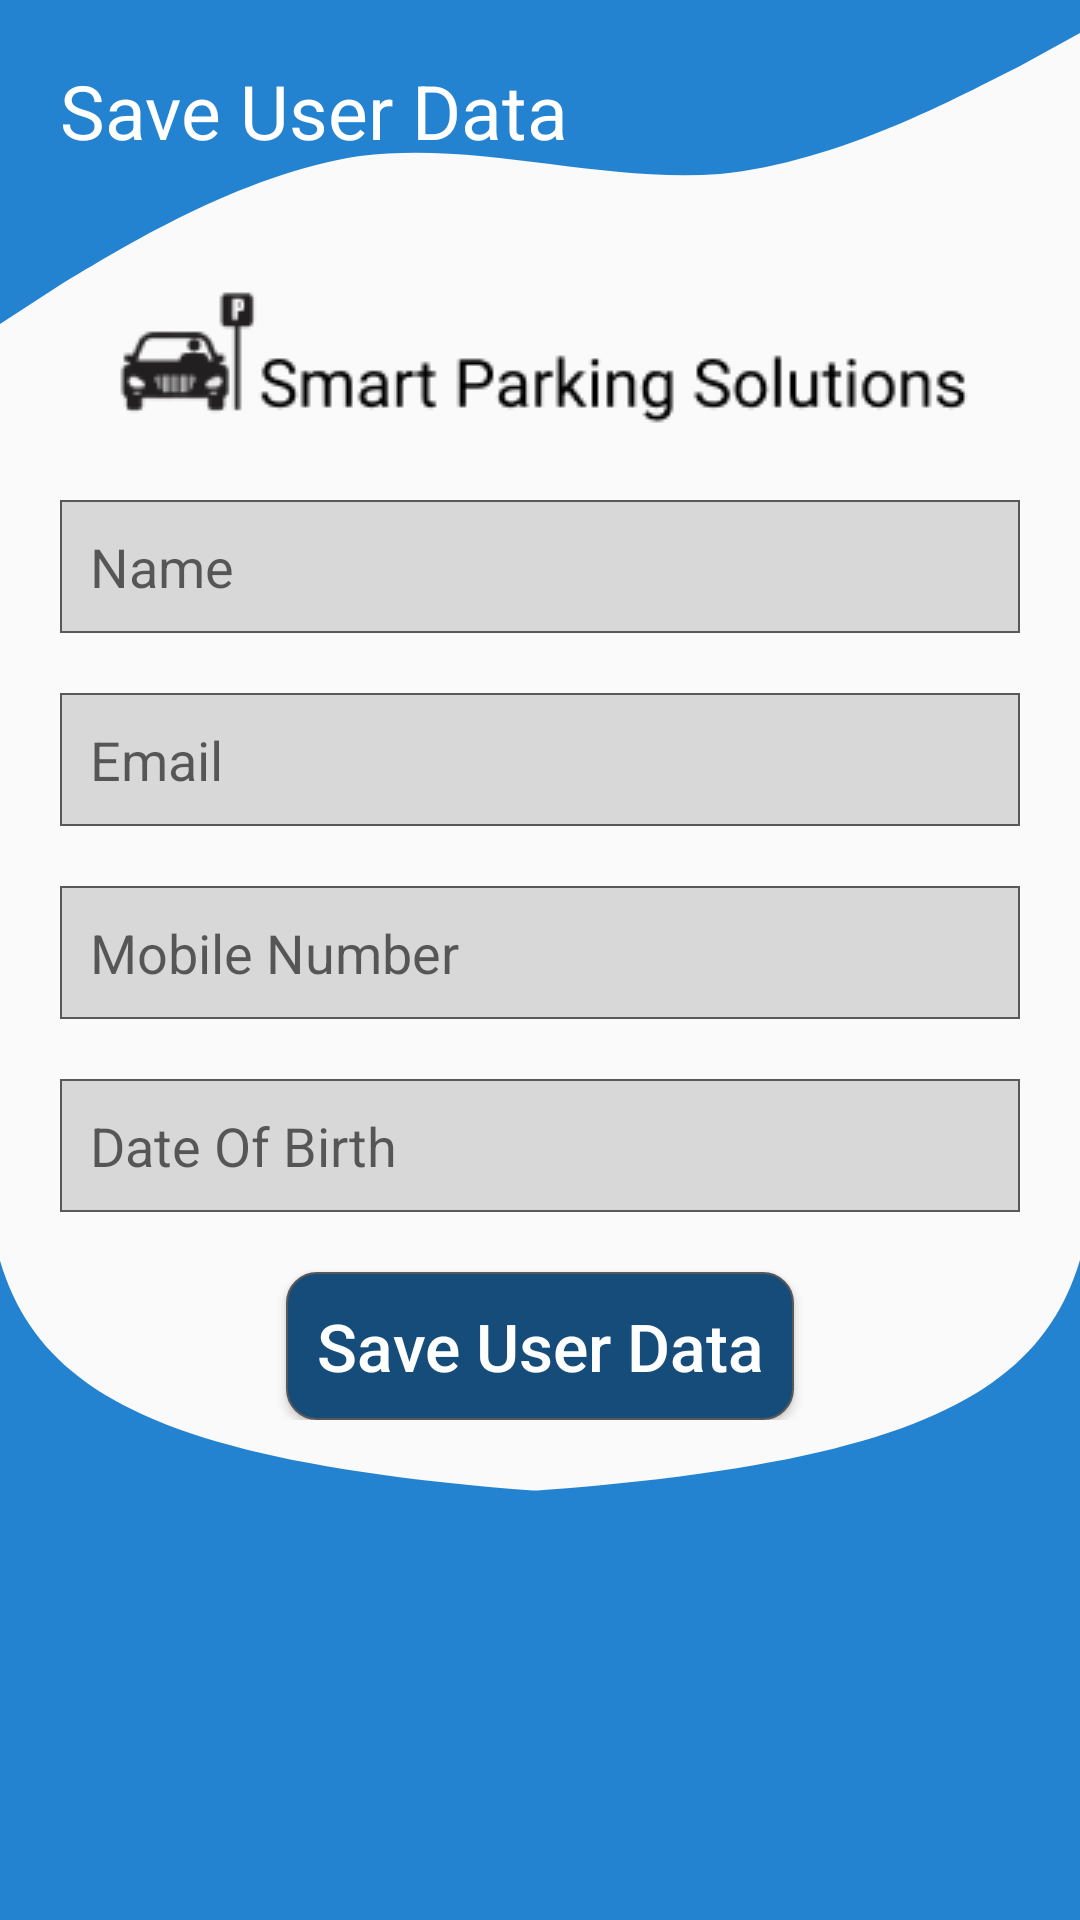

This screen was rendered from an Android layout file. Write that file and the resources it references.
<!-- AndroidManifest.xml: application theme AppTheme2 -->
<!-- res/layout/activity_save_user_data.xml -->
<?xml version="1.0" encoding="utf-8"?>
<RelativeLayout xmlns:android="http://schemas.android.com/apk/res/android"
    xmlns:app="http://schemas.android.com/apk/res-auto"
    xmlns:tools="http://schemas.android.com/tools"
    android:layout_width="match_parent"
    android:layout_height="match_parent"
    android:background="@drawable/ic_background"
    tools:context=".SaveUserDataActivity">
    <TextView
        android:layout_width="wrap_content"
        android:layout_height="wrap_content"
        android:id="@+id/signup_textView"
        android:text="@string/save_user_data"
        android:textSize="25sp"
        android:textColor="@android:color/white"
        android:layout_marginTop="20dp"
        android:layout_marginStart="20dp"/>
    <ImageView
        android:layout_width="wrap_content"
        android:layout_height="wrap_content"
        android:src="@drawable/logo_horizontal"
        android:layout_below="@+id/signup_textView"
        android:layout_marginTop="40dp"
        android:layout_centerHorizontal="true"
        android:id="@+id/horizontal_logo"/>
    <LinearLayout
        android:layout_width="match_parent"
        android:layout_height="wrap_content"
        android:id="@+id/sign_up_form"
        android:layout_centerInParent="true"
        android:gravity="center"
        android:padding="20dp"
        android:orientation="vertical">
        <EditText
            android:layout_width="match_parent"
            android:layout_height="wrap_content"
            android:id="@+id/name"
            android:padding="10dp"
            android:inputType="textPersonName"
            android:background="@drawable/edittext_background"
            android:hint="@string/name"/>
        <EditText
            android:layout_width="match_parent"
            android:layout_height="wrap_content"
            android:id="@+id/email"
            android:inputType="textEmailAddress"
            android:layout_marginTop="20dp"
            android:padding="10dp"
            android:enabled="false"
            android:background="@drawable/edittext_background"
            android:hint="@string/email"/>

        <RelativeLayout
            android:layout_width="wrap_content"
            android:layout_height="wrap_content"
            >

            <EditText
                android:id="@+id/mobile"
                android:layout_width="match_parent"
                android:layout_height="wrap_content"
                android:layout_marginTop="20dp"
                android:background="@drawable/edittext_background"
                android:hint="@string/mobile_number"
                android:inputType="number"
                android:padding="10dp" />
        </RelativeLayout>
        <RelativeLayout
            android:layout_width="wrap_content"
            android:layout_height="wrap_content">
            <EditText
                android:layout_width="match_parent"
                android:layout_height="wrap_content"
                android:id="@+id/dob"
                android:inputType="date"
                android:layout_marginTop="20dp"
                android:padding="10dp"
                android:background="@drawable/edittext_background"
                android:hint="@string/date_of_birth"/>
        </RelativeLayout>
        <Button
            android:layout_width="wrap_content"
            android:layout_height="wrap_content"
            android:id="@+id/save"
            android:layout_marginTop="20dp"
            android:padding="10dp"
            android:gravity="center"
            android:textColor="@android:color/white"
            android:text="@string/save_user_data"
            android:textSize="22sp"
            android:textAllCaps="false"
            android:background="@drawable/button_background"/>
    </LinearLayout>

</RelativeLayout>
<!-- resources referenced by this layout -->
<resources>
  <!-- drawable button_background (drawable) -->
  <?xml version="1.0" encoding="utf-8"?>
  <shape xmlns:android="http://schemas.android.com/apk/res/android"
      android:shape="rectangle">
      <solid android:color="@color/colorAccent"/>
      <corners android:radius="10dp"/>
      <stroke android:color="#595959"
          android:width="0.5dp"/>
  
  
  </shape>
  <!-- drawable edittext_background (drawable) -->
  <?xml version="1.0" encoding="utf-8"?>
  <shape xmlns:android="http://schemas.android.com/apk/res/android"
      android:shape="rectangle">
      <solid android:color="#D8D8D8"/>
      <stroke android:color="#595959"
          android:width="0.5dp"/>
  
  
  </shape>
  <!-- drawable ic_background (drawable) -->
  <vector xmlns:android="http://schemas.android.com/apk/res/android"
      android:width="360dp"
      android:height="640dp"
      android:viewportWidth="360"
      android:viewportHeight="640">
    <path
        android:pathData="M0,108L20,95C40,83 80,58 120,52C160,47 200,61 240,58C280,54 320,32 340,22L360,11V0H340C320,0 280,0 240,0C200,0 160,0 120,0C80,0 40,0 20,0H0V108Z"
        android:fillColor="#2383D1"
        android:fillType="evenOdd"/>
    <path
        android:pathData="M360,502.677C93.648,501.422 18.576,482.446 0,420.222V640.323H360V502.677Z"
        android:fillColor="#2383D1"/>
    <path
        android:pathData="M0,502.455C266.352,501.2 341.424,482.224 360,420V640.101H0V502.455Z"
        android:fillColor="#2383D1"/>
  </vector>
  <!-- drawable logo_horizontal: png bitmap (drawable, 4713 bytes) -->
  <string name="date_of_birth">Date Of Birth</string>
  <string name="email">Email</string>
  <string name="mobile_number">Mobile Number</string>
  <string name="name">Name</string>
  <string name="save_user_data">Save User Data</string>
  <style name="AppTheme2" parent="Theme.AppCompat.DayNight.NoActionBar">
          
          <item name="colorPrimary">@color/colorPrimary</item>
          <item name="colorPrimaryDark">@color/colorPrimaryDark</item>
          <item name="colorAccent">@color/colorAccent</item>
      </style>
  <color name="colorAccent">#154C7A</color>
  <color name="colorPrimary">#2383D1</color>
  <color name="colorPrimaryDark">#1E6DAE</color>
</resources>
